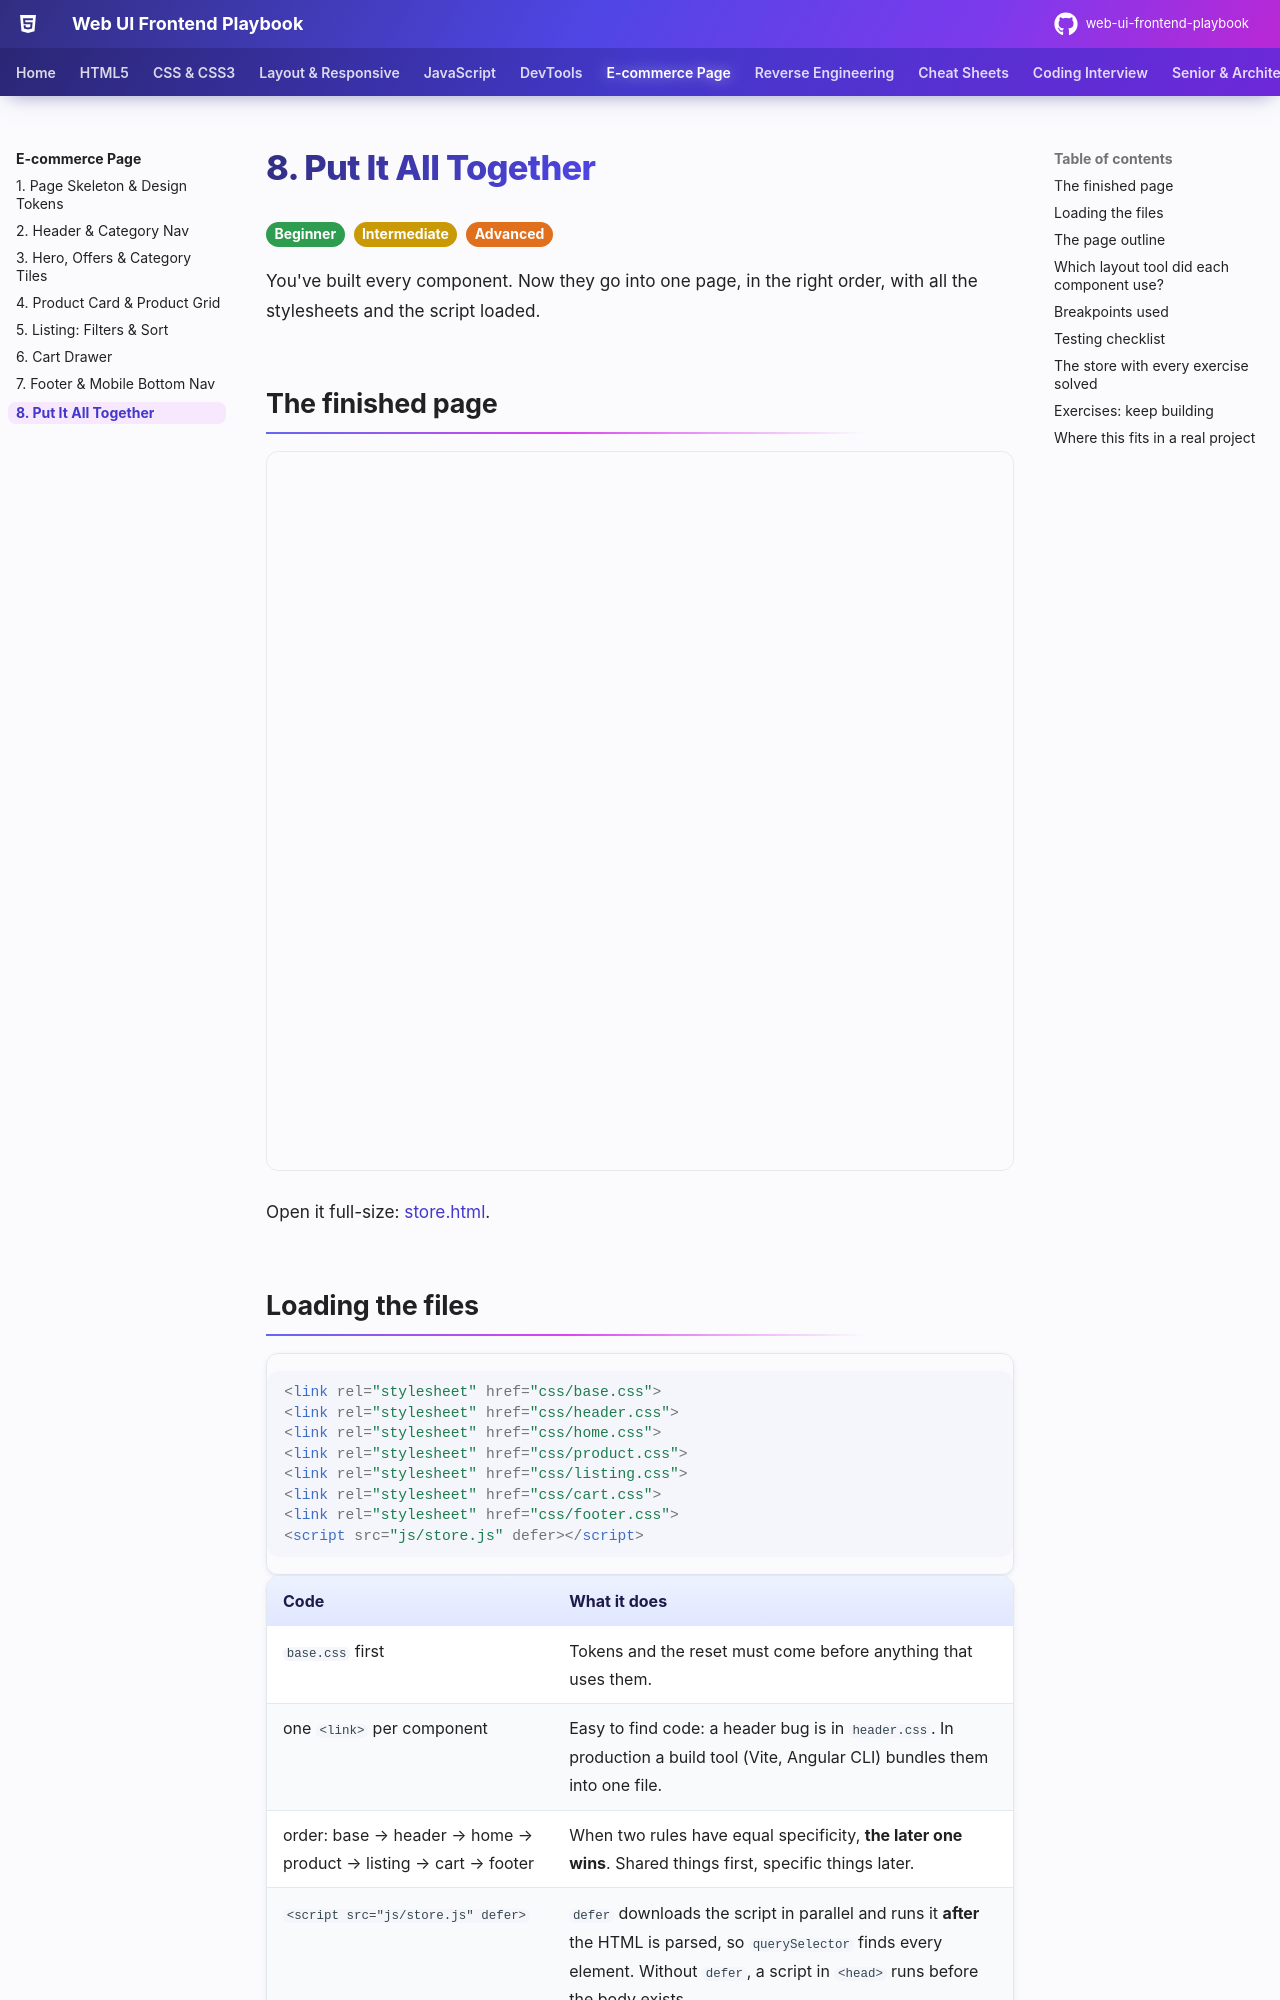

repository: khiruashish/web-ui-frontend-playbook · page: ecommerce/08-full-page/index.html · generator: mkdocs

# 8. Put It All Together

<span class="lvl lvl-1">Beginner</span> <span class="lvl lvl-2">Intermediate</span> <span class="lvl lvl-3">Advanced</span>

You've built every component. Now they go into one page, in the right order, with all the stylesheets and the script loaded.

## The finished page

<iframe src="../demos/store.html" title="FreshCart: the finished page" style="width:100%;height:720px;border:1px solid var(--md-default-fg-color--lightest);border-radius:12px" loading="lazy"></iframe>

Open it full-size: [store.html](demos/store.html){ target=_blank }.

## Loading the files

```html
--8<-- "docs/ecommerce/demos/store.html:styles"
```

| Code | What it does |
|---|---|
| `base.css` first | Tokens and the reset must come before anything that uses them. |
| one `<link>` per component | Easy to find code: a header bug is in `header.css`. In production a build tool (Vite, Angular CLI) bundles them into one file. |
| order: base → header → home → product → listing → cart → footer | When two rules have equal specificity, **the later one wins**. Shared things first, specific things later. |
| `<script src="js/store.js" defer>` | `defer` downloads the script in parallel and runs it **after** the HTML is parsed, so `querySelector` finds every element. Without `defer`, a script in `<head>` runs before the body exists. |
